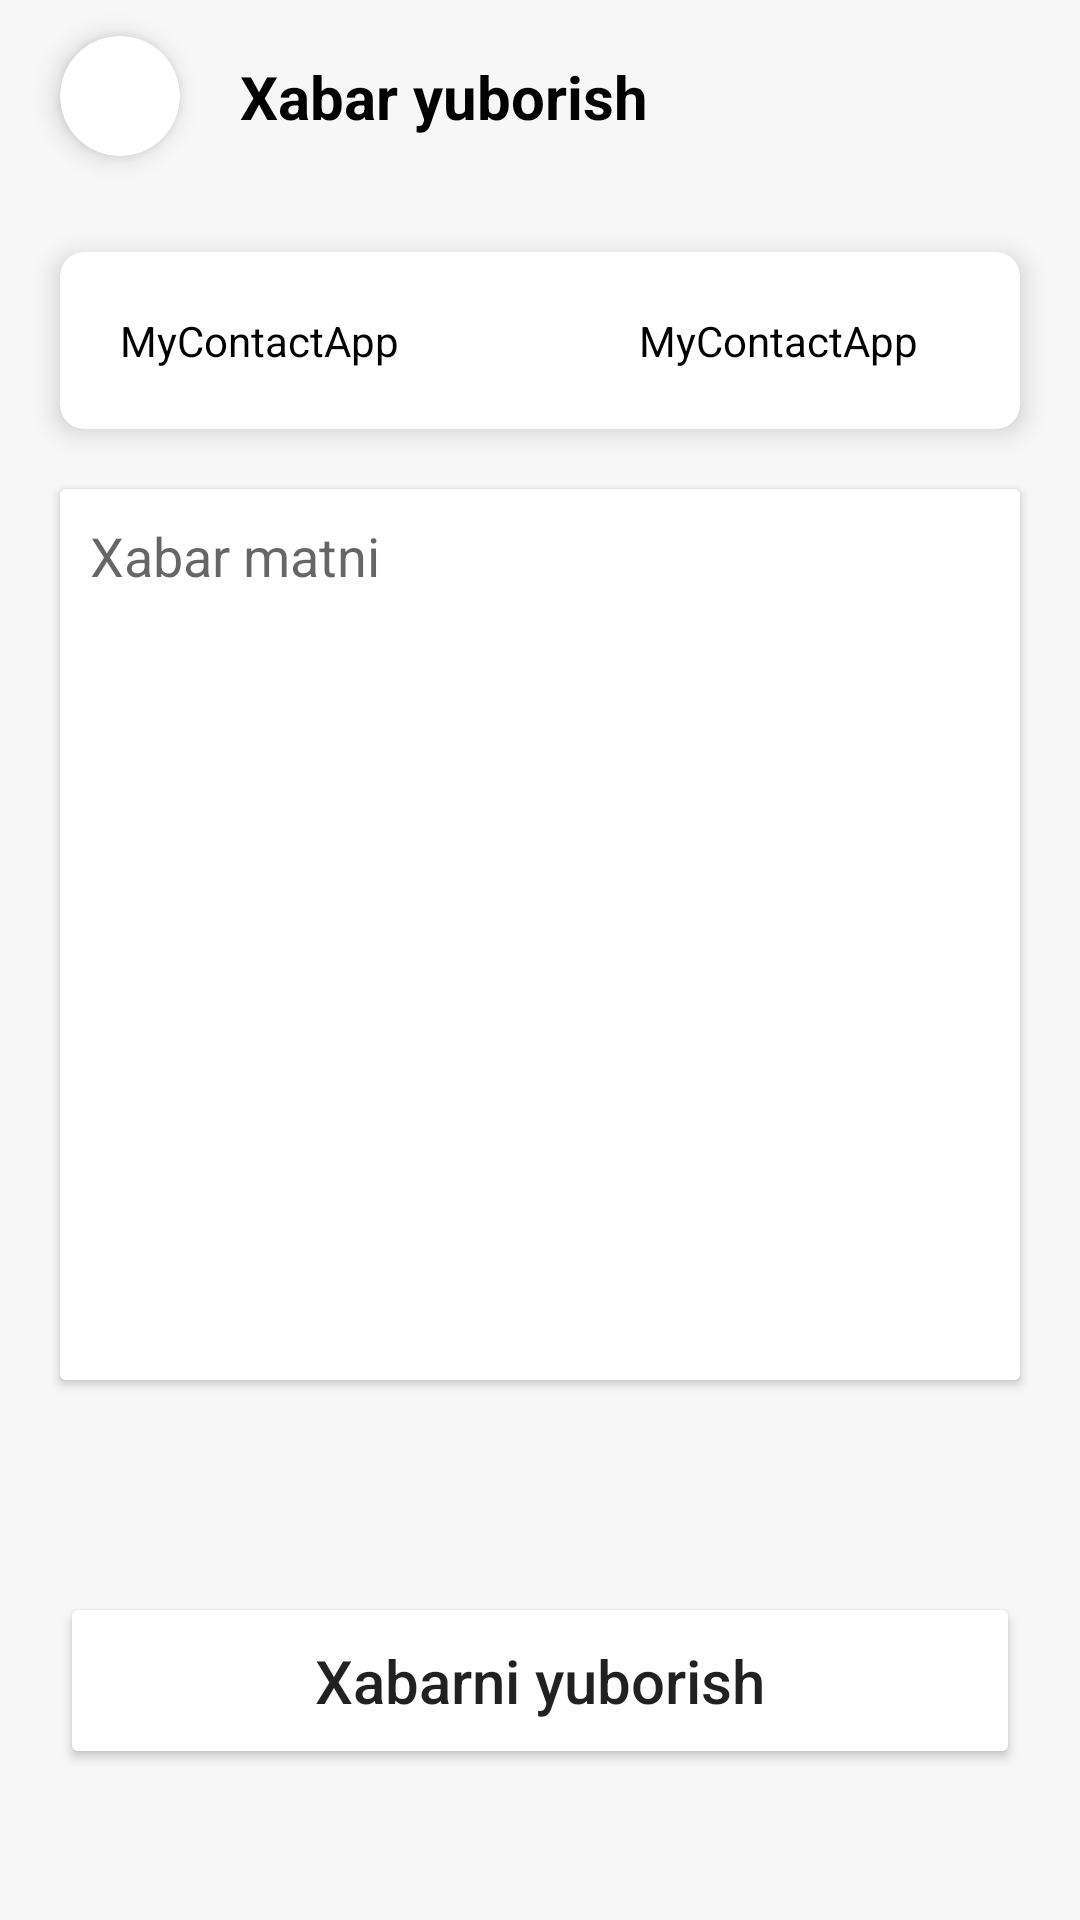

Reconstruct the res/layout file that produces this screen, plus the resources it refers to.
<!-- AndroidManifest.xml: application theme Theme.MyContactApp -->
<!-- res/layout/fragment_sms.xml -->
<?xml version="1.0" encoding="utf-8"?>
<androidx.constraintlayout.widget.ConstraintLayout xmlns:android="http://schemas.android.com/apk/res/android"
    xmlns:app="http://schemas.android.com/apk/res-auto"
    xmlns:tools="http://schemas.android.com/tools"
    android:layout_width="match_parent"
    android:background="#F7F7F7"
    android:layout_height="match_parent"
    tools:context=".fragments.SmsFragment">


    <androidx.cardview.widget.CardView
        android:id="@+id/card_ortga"
        android:layout_width="40dp"
        android:layout_height="40dp"
        android:layout_margin="20dp"
        app:cardCornerRadius="20dp"
        app:cardElevation="5dp"
        app:layout_constraintBottom_toTopOf="@id/line_1"
        app:layout_constraintHorizontal_bias="0.1"
        app:layout_constraintLeft_toLeftOf="parent"
        app:layout_constraintRight_toLeftOf="@id/txt_title"
        app:layout_constraintTop_toTopOf="parent">

        <LinearLayout
            android:layout_width="match_parent"
            android:layout_height="match_parent"
            android:gravity="center">

            <ImageView
                android:layout_width="wrap_content"
                android:layout_height="wrap_content"
                android:src="@drawable/ic_back" />

        </LinearLayout>


    </androidx.cardview.widget.CardView>

    <TextView
        android:id="@+id/txt_title"
        android:layout_width="0dp"
        android:layout_height="wrap_content"
        android:text="Xabar yuborish"
        android:textColor="@color/black"
        android:textSize="20sp"
        android:textStyle="bold"
        app:layout_constraintBottom_toTopOf="@id/line_1"
        app:layout_constraintLeft_toRightOf="@id/card_ortga"
        app:layout_constraintRight_toRightOf="parent"
        app:layout_constraintTop_toTopOf="parent" />

    <androidx.constraintlayout.widget.Guideline
        android:id="@+id/line_1"
        android:layout_width="wrap_content"
        android:layout_height="wrap_content"
        android:orientation="horizontal"
        app:layout_constraintGuide_percent="0.1" />

    <androidx.cardview.widget.CardView
        android:id="@+id/card_1"
        android:layout_width="match_parent"
        android:layout_height="wrap_content"
        android:layout_margin="20dp"
        app:cardCornerRadius="8dp"
        app:cardElevation="5dp"
        app:layout_constraintLeft_toLeftOf="parent"
        app:layout_constraintRight_toRightOf="parent"
        app:layout_constraintTop_toBottomOf="@id/line_1">

        <LinearLayout
            android:layout_width="match_parent"
            android:layout_height="match_parent"
            android:orientation="horizontal"
            android:padding="20dp">

            <TextView
                android:id="@+id/txt_name_sms"
                android:layout_width="wrap_content"
                android:layout_height="wrap_content"
                android:layout_gravity="start"
                android:textColor="@color/black"
                android:text="@string/app_name" />

            <TextView
                android:id="@+id/txt_number_sms"
                android:layout_width="wrap_content"
                android:layout_height="wrap_content"
                android:gravity="end"
                android:textColor="@color/black"
                android:layout_marginStart="80dp"
                android:text="@string/app_name" />
        </LinearLayout>
    </androidx.cardview.widget.CardView>

    <androidx.cardview.widget.CardView
        android:id="@+id/card_2"
        android:layout_width="match_parent"
        android:layout_height="0dp"
        android:layout_margin="20dp"
        app:layout_constraintBottom_toTopOf="@id/line_2"
        app:layout_constraintTop_toBottomOf="@id/card_1">

        <EditText
            android:id="@+id/edt_matn"
            android:layout_width="match_parent"
            android:layout_height="match_parent"
            android:background="@color/white"
            android:gravity="start"
            android:hint="Xabar matni"
            android:padding="10dp" />
    </androidx.cardview.widget.CardView>

    <androidx.constraintlayout.widget.Guideline
        android:id="@+id/line_2"
        android:layout_width="wrap_content"
        android:layout_height="wrap_content"
        android:orientation="horizontal"
        app:layout_constraintGuide_percent="0.75" />

    <Button
        android:id="@+id/btn_send"
        android:layout_width="match_parent"
        android:layout_height="wrap_content"
        android:layout_margin="20dp"
        android:backgroundTint="@color/qizgish"
        android:padding="16dp"
        android:textSize="20sp"
        android:text="Xabarni yuborish"
        android:textAllCaps="false"
        app:layout_constraintBottom_toBottomOf="parent"
        app:layout_constraintTop_toBottomOf="@id/line_2" />


</androidx.constraintlayout.widget.ConstraintLayout>
<!-- resources referenced by this layout -->
<resources>
  <string name="app_name">MyContactApp</string>
  <style name="Theme.MyContactApp" parent="Theme.MaterialComponents.DayNight.NoActionBar">
          
          <item name="colorPrimary">@color/purple_500</item>
          <item name="colorPrimaryVariant">@color/purple_700</item>
          <item name="colorOnPrimary">@color/white</item>
          
          <item name="colorSecondary">@color/teal_200</item>
          <item name="colorSecondaryVariant">@color/teal_700</item>
          <item name="colorOnSecondary">@color/black</item>
          
          <item name="android:statusBarColor">?attr/colorPrimaryVariant</item>
          
      </style>
  <!-- not gathered from this repository: default colours our renderer supplied (Android Studio template values) -->
  <color name="purple_500">#FF6200EE</color>
  <color name="purple_700">#FF3700B3</color>
  <color name="teal_200">#FF03DAC5</color>
  <color name="teal_700">#FF018786</color>
  <color name="black">#FF000000</color>
  <color name="white">#FFFFFFFF</color>
</resources>
